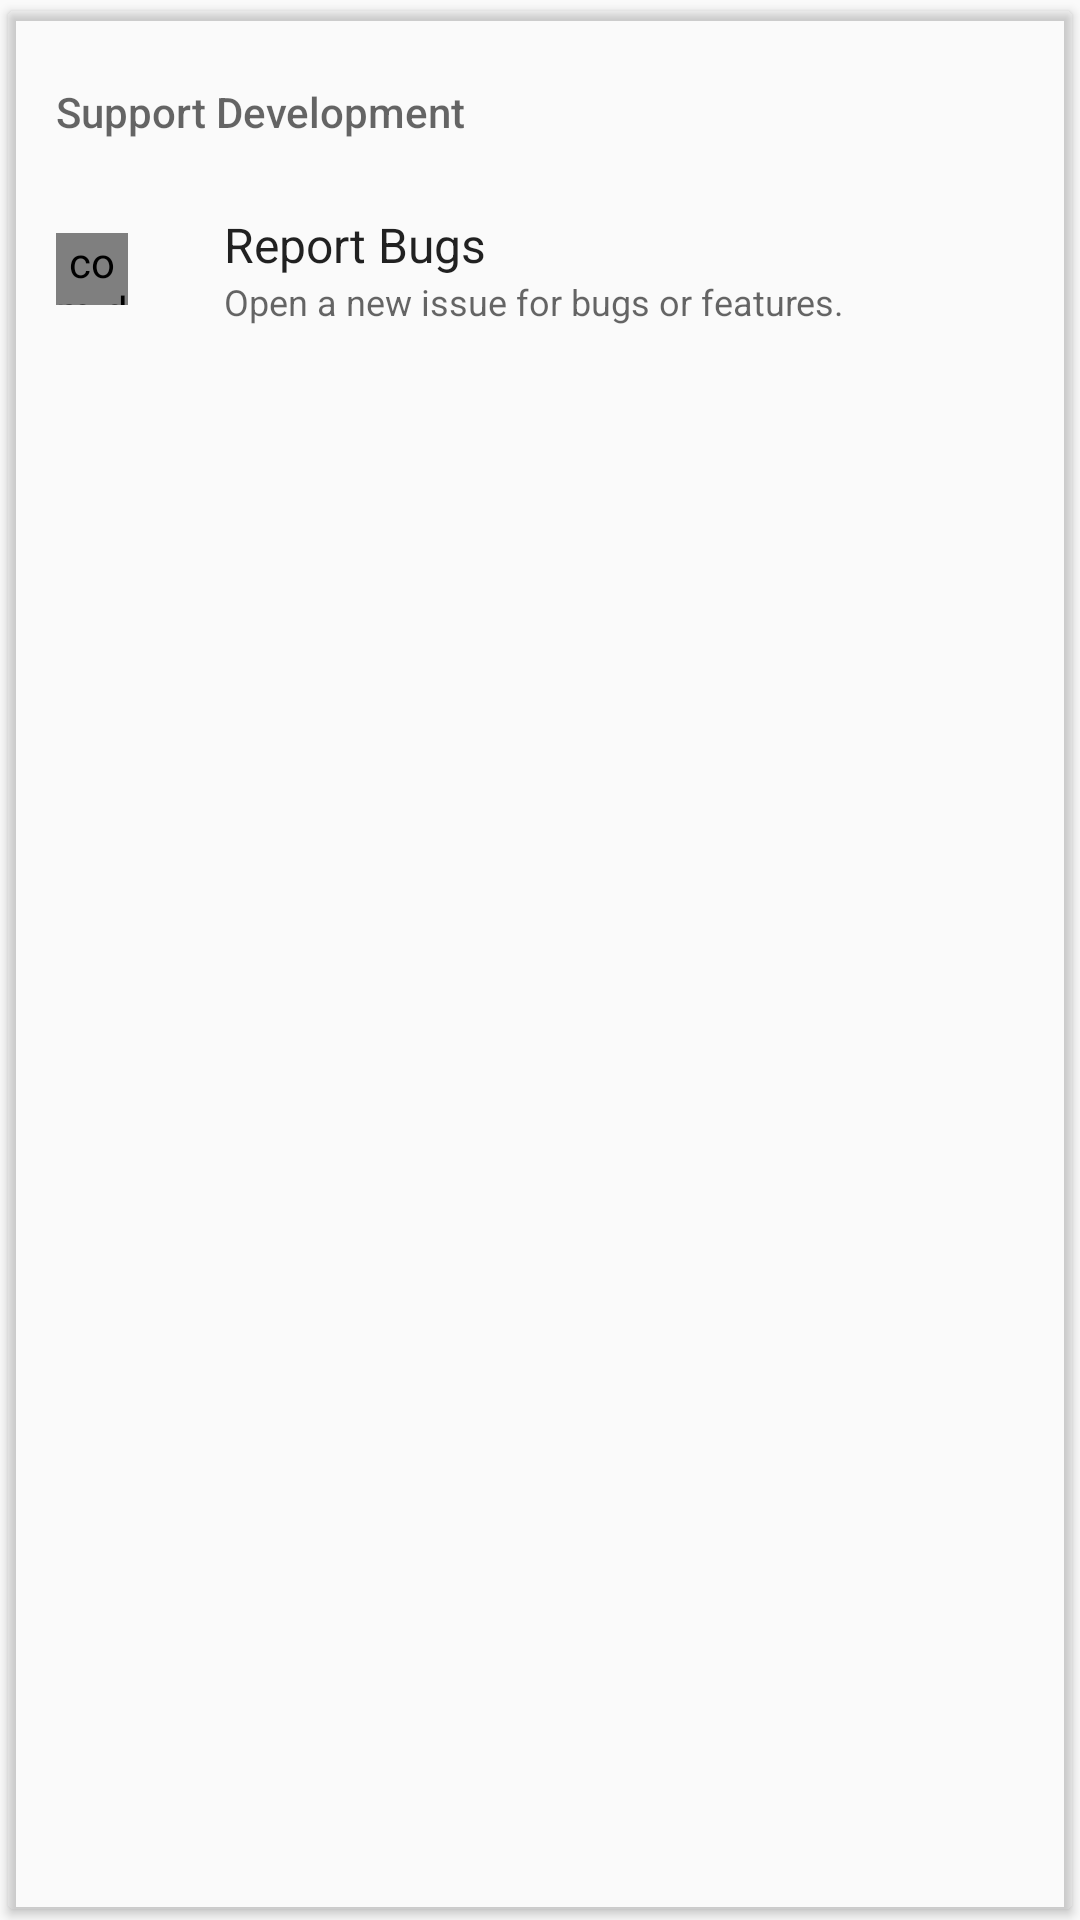

Here is an Android app screen rendered from its layout file. Give the layout XML and the strings, colors and styles it references.
<!-- AndroidManifest.xml: application theme Theme.Phonograph.Light -->
<!-- res/layout/card_support_development.xml -->
<?xml version="1.0" encoding="utf-8"?>
<androidx.cardview.widget.CardView xmlns:android="http://schemas.android.com/apk/res/android"
    xmlns:app="http://schemas.android.com/apk/res-auto"
    xmlns:tools="http://schemas.android.com/tools"
    android:layout_width="match_parent"
    android:layout_height="wrap_content"
    android:layout_gravity="center"
    app:cardBackgroundColor="?cardBackgroundColor"
    app:cardUseCompatPadding="true">

    <LinearLayout
        android:layout_width="match_parent"
        android:layout_height="wrap_content"
        android:layout_marginBottom="8dp"
        android:orientation="vertical">

        <TextView
            android:layout_width="wrap_content"
            android:layout_height="wrap_content"
            android:layout_gravity="start|center_vertical"
            android:paddingBottom="16dp"
            android:paddingLeft="16dp"
            android:paddingRight="16dp"
            android:paddingTop="24dp"
            android:text="@string/support_development"
            android:textAppearance="@style/TextAppearance.AppCompat.Body2"
            android:textColor="?android:textColorSecondary" />

        <LinearLayout
            android:id="@+id/report_bugs"
            android:layout_width="match_parent"
            android:layout_height="wrap_content"
            android:background="?attr/rectSelector"
            android:clickable="true"
            android:focusable="true"
            android:gravity="center_vertical"
            android:minHeight="@dimen/item_height"
            android:orientation="horizontal"
            android:paddingLeft="16dp"
            android:paddingRight="16dp">

            <com.dkanada.gramophone.views.IconImageView
                android:id="@+id/icon_bug_report"
                android:layout_width="24dp"
                android:layout_height="24dp"
                app:srcCompat="@drawable/ic_bug_report_white_24dp"
                tools:ignore="ContentDescription" />

            <LinearLayout
                android:layout_width="match_parent"
                android:layout_height="wrap_content"
                android:layout_marginStart="32dp"
                android:orientation="vertical"
                android:paddingBottom="8dp"
                android:paddingTop="8dp">

                <TextView
                    android:layout_width="wrap_content"
                    android:layout_height="wrap_content"
                    android:text="@string/report_bugs"
                    android:textAppearance="@style/TextAppearance.AppCompat.Subhead" />

                <TextView
                    android:layout_width="wrap_content"
                    android:layout_height="wrap_content"
                    android:text="@string/report_bugs_summary"
                    android:textAppearance="@style/TextAppearance.AppCompat.Caption" />

            </LinearLayout>

        </LinearLayout>

        <LinearLayout
            android:id="@+id/translate"
            android:layout_width="match_parent"
            android:layout_height="wrap_content"
            android:background="?attr/rectSelector"
            android:clickable="true"
            android:focusable="true"
            android:visibility="gone"
            android:gravity="center_vertical"
            android:minHeight="@dimen/item_height"
            android:orientation="horizontal"
            android:paddingLeft="16dp"
            android:paddingRight="16dp">

            <com.dkanada.gramophone.views.IconImageView
                android:id="@+id/icon_flag"
                android:layout_width="24dp"
                android:layout_height="24dp"
                app:srcCompat="@drawable/ic_flag_white_24dp"
                tools:ignore="ContentDescription" />

            <LinearLayout
                android:layout_width="match_parent"
                android:layout_height="wrap_content"
                android:layout_marginStart="32dp"
                android:orientation="vertical"
                android:paddingBottom="8dp"
                android:paddingTop="8dp">

                <TextView
                    android:layout_width="wrap_content"
                    android:layout_height="wrap_content"
                    android:text="@string/translate"
                    android:textAppearance="@style/TextAppearance.AppCompat.Subhead" />

                <TextView
                    android:layout_width="wrap_content"
                    android:layout_height="wrap_content"
                    android:text="@string/translate_summary"
                    android:textAppearance="@style/TextAppearance.AppCompat.Caption" />

            </LinearLayout>

        </LinearLayout>

        <LinearLayout
            android:id="@+id/rate_on_google_play"
            android:layout_width="match_parent"
            android:layout_height="wrap_content"
            android:background="?attr/rectSelector"
            android:clickable="true"
            android:focusable="true"
            android:visibility="gone"
            android:gravity="center_vertical"
            android:minHeight="@dimen/item_height"
            android:orientation="horizontal"
            android:paddingLeft="16dp"
            android:paddingRight="16dp">

            <com.dkanada.gramophone.views.IconImageView
                android:id="@+id/icon_rate"
                android:layout_width="24dp"
                android:layout_height="24dp"
                app:srcCompat="@drawable/ic_star_white_24dp"
                tools:ignore="ContentDescription" />

            <LinearLayout
                android:layout_width="match_parent"
                android:layout_height="wrap_content"
                android:layout_marginStart="32dp"
                android:orientation="vertical"
                android:paddingBottom="8dp"
                android:paddingTop="8dp">

                <TextView
                    android:layout_width="wrap_content"
                    android:layout_height="wrap_content"
                    android:text="@string/rate_on_google_play"
                    android:textAppearance="@style/TextAppearance.AppCompat.Subhead" />

                <TextView
                    android:layout_width="wrap_content"
                    android:layout_height="wrap_content"
                    android:text="@string/rate_on_google_play_summary"
                    android:textAppearance="@style/TextAppearance.AppCompat.Caption" />

            </LinearLayout>

        </LinearLayout>

        <LinearLayout
            android:id="@+id/donate"
            android:layout_width="match_parent"
            android:layout_height="wrap_content"
            android:background="?attr/rectSelector"
            android:clickable="true"
            android:focusable="true"
            android:visibility="gone"
            android:gravity="center_vertical"
            android:minHeight="@dimen/item_height"
            android:orientation="horizontal"
            android:paddingLeft="16dp"
            android:paddingRight="16dp">

            <com.dkanada.gramophone.views.IconImageView
                android:id="@+id/icon_donate"
                android:layout_width="24dp"
                android:layout_height="24dp"
                app:srcCompat="@drawable/ic_card_giftcard_white_24dp"
                tools:ignore="ContentDescription" />

            <LinearLayout
                android:layout_width="match_parent"
                android:layout_height="wrap_content"
                android:layout_marginStart="32dp"
                android:orientation="vertical"
                android:paddingBottom="8dp"
                android:paddingTop="8dp">

                <TextView
                    android:layout_width="wrap_content"
                    android:layout_height="wrap_content"
                    android:text="@string/donate"
                    android:textAppearance="@style/TextAppearance.AppCompat.Subhead" />

                <TextView
                    android:layout_width="wrap_content"
                    android:layout_height="wrap_content"
                    android:text="@string/donate_summary"
                    android:textAppearance="@style/TextAppearance.AppCompat.Caption" />

            </LinearLayout>

        </LinearLayout>

    </LinearLayout>

</androidx.cardview.widget.CardView>
<!-- resources referenced by this layout -->
<resources>
  <dimen name="item_height">48dp</dimen>
  <string name="donate">Donate</string>
  <string name="donate_summary">If you think I deserve to get paid for my work, you can leave me a few dollars here.</string>
  <string name="rate_on_google_play">Rate</string>
  <string name="rate_on_google_play_summary">Leave a positive rating on Google Play.</string>
  <string name="report_bugs">Report Bugs</string>
  <string name="report_bugs_summary">Open a new issue for bugs or features.</string>
  <string name="support_development">Support Development</string>
  <string name="translate">Translate</string>
  <string name="translate_summary">Help translate strings to your native language.</string>
  <style name="Theme.Phonograph.Light" parent="Theme.Phonograph.Base.Light" />
  <style name="Theme.Phonograph.Base.Light" parent="Theme.AppCompat.Light.NoActionBar">
  
          <item name="android:windowActionBarOverlay">true</item>
          <item name="windowActionBarOverlay">true</item>
  
          <item name="roundSelector">@drawable/round_selector</item>
          <item name="rectSelector">@drawable/rect_selector</item>
          <item name="rectSelectorStrong">@drawable/rect_selector_strong</item>
  
          <item name="cardBackgroundColor">#FFFFFF</item>
  
          <item name="defaultFooterColor">#E0E0E0</item>
  
          <item name="dividerColor">#10000000</item>
          <item name="iconColor">#8A000000</item>
  
          <item name="toolbarPopupTheme">@style/ThemeOverlay.AppCompat.Light</item>
  
          
          <item name="colorAccent">@android:color/black</item>
          <item name="colorPrimary">@android:color/black</item>
  
          
          <item name="android:actionOverflowButtonStyle">@style/Widget.ActionButton.Overflow</item>
  
          <item name="preferenceTheme">@style/PreferenceThemeOverlay.v14.Material</item>
  
      </style>
  <!-- drawable round_selector (drawable) -->
  <?xml version="1.0" encoding="utf-8"?>
  <selector xmlns:android="http://schemas.android.com/apk/res/android" android:exitFadeDuration="@android:integer/config_shortAnimTime">
  
      <item android:drawable="@drawable/round_selected" android:state_pressed="true" />
      <item android:drawable="@android:color/transparent" />
  
  </selector>
  <!-- drawable rect_selector (drawable) -->
  <?xml version="1.0" encoding="utf-8"?>
  <selector xmlns:android="http://schemas.android.com/apk/res/android">
  
      <item android:drawable="@color/ripple_material_light" android:state_activated="true" android:state_pressed="true" />
      <item android:drawable="@color/ripple_material_light" android:state_activated="true" />
      <item android:drawable="@color/ripple_material_light" android:state_pressed="true" />
      <item android:drawable="@android:color/transparent" />
  
  </selector>
  <!-- drawable rect_selector_strong (drawable) -->
  <?xml version="1.0" encoding="utf-8"?>
  <selector xmlns:android="http://schemas.android.com/apk/res/android">
  
      <item android:drawable="@color/color_text_secondary_light" android:state_activated="true" android:state_pressed="true" />
      <item android:drawable="@color/color_text_secondary_light" android:state_activated="true" />
      <item android:drawable="@color/color_text_secondary_light" android:state_pressed="true" />
      <item android:drawable="@android:color/transparent" />
  
  </selector>
  <style name="Widget.ActionButton.Overflow" parent="Widget.AppCompat.ActionButton.Overflow">
          <item name="android:contentDescription">@string/abc_action_menu_overflow_description</item>
      </style>
  <!-- drawable round_selected (drawable) -->
  <?xml version="1.0" encoding="utf-8"?>
  <shape xmlns:android="http://schemas.android.com/apk/res/android"
      android:shape="oval">
      <solid android:color="@color/ripple_material_light" />
  </shape>
  <color name="color_text_secondary_light">#8A000000</color>
</resources>
